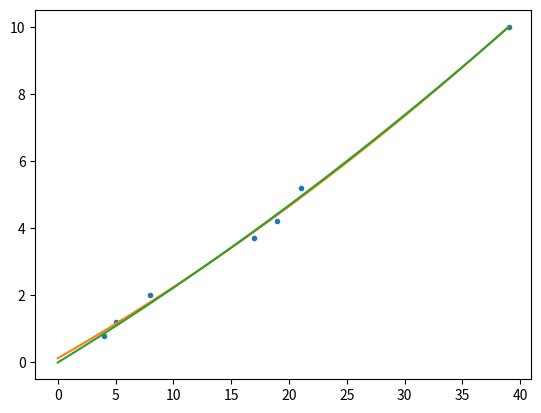

Generate this figure with matplotlib:
#--------------------------------------------------
# Tool 2: Regression by Least Squares Best Fit
# Author: Nicolas Beaudoin
# September 26, 2023
#--------------------------------------------------

import matplotlib.pyplot as plt
import math
import numpy as np


#linear function f of order o
def f(o, X, x): #order o, param array X, at value x
    sum = 0
    for i in range(0,len(X)):
        sum += X[i] * x**(o-i)
    return sum


def fit(x,y, o = 1, ForceOrigin =False):    #done with normal equations
    print(" Fit of order " + str(o) + " with ForceOrigin = " + str(ForceOrigin))
    n = len(x)
    if len(y) != n:
        print("error: y and x arrays are of different size")
        return

    # AX=B              
    A = []              # matrix of data xs of mixed order
    # X = [a,b,c,...]   # unknown param a,b,c,etc.
    B = y               # vector of ys of data

    #populate A
    for i in range(0,n):
        #populate row of A
        A.append([])
        if ForceOrigin:
            for j in range(0,o):
                A[i].append(strain[i]**(o-j))
        else:        
            for j in range(0,o+1):
                A[i].append(strain[i]**(o-j))

    #convert to np.array object        
    A = np.array(A)
    B = np.array(B)
    
    X = np.linalg.solve( np.matmul(A.T,A) , np.matmul(A.T,B) )
    print(X)   

    #-----
    # fit outputs below
    #-----
    
    #error sqared sum
    Sr=0
    for i in range(0,n):
        Sr+=stress[i]-(f(o,X,x[i]))
    print("Sr = "+ str(Sr))

    #y average
    yavg=0
    for val in y:
        yavg+=val
    yavg = yavg/n

    #St
    St = 0
    for i in range(0,n):
        St+=(y[i]-yavg)**2

    #standard error
    Sxy = math.sqrt(abs(Sr)/(n-2))
    print("Sx/y = " + str(Sxy))

    #Standard deviation
    Sy = math.sqrt(St/(n-1))
    print("Sy = " + str(Sy))

    #quality of fit
    r = math.sqrt((St-Sr)/St)
    print("r = " + str(r)+ "\n")

    #plot f()
    plotX = []
    plotY = []
    for i in range(0,40):#100):  #modify point spacing and range for different data
        plotX.append(i)#*0.0001)
        plotY.append( f(o, X, i))#*0.0001) )

    plt.plot(plotX,plotY)

    

#dataset, applied to stress strain curve's linear portion
#strain = [0.0020,   0.0045, 0.0060, 0.0013, 0.0085, 0.0005]   #x
#stress = [4965,     5172,   5517,   3586,   6896,   1241]     #y
strain = [4,8,5,39,19,17,21]
stress = [0.8,2,1.2,10,4.2,3.7,5.2]

#main
plt.plot(strain,stress,'.')
fit(strain,stress,2)
fit(strain,stress,2,True)
plt.show()






'''
# simpleton linear fit (avoids linear algebra)

#number of data points
n = len(strain)

#linear fit
Sumx=0
Sumy=0
Sumxy=0
Sumx2=0

for i in range(0,n):
    Sumx += strain[i]
    Sumy += stress[i]
    Sumxy += strain[i]*stress[i]
    Sumx2 += strain[i]**2


#from minimisation formulas derived in class
a = (n*Sumxy-Sumx*Sumy)/(n*Sumx2-Sumx**2)
b = (Sumy - a*Sumx)/n
print("Best fit equation: "+ str(a)+ 'x + '+ str(b))

'''







